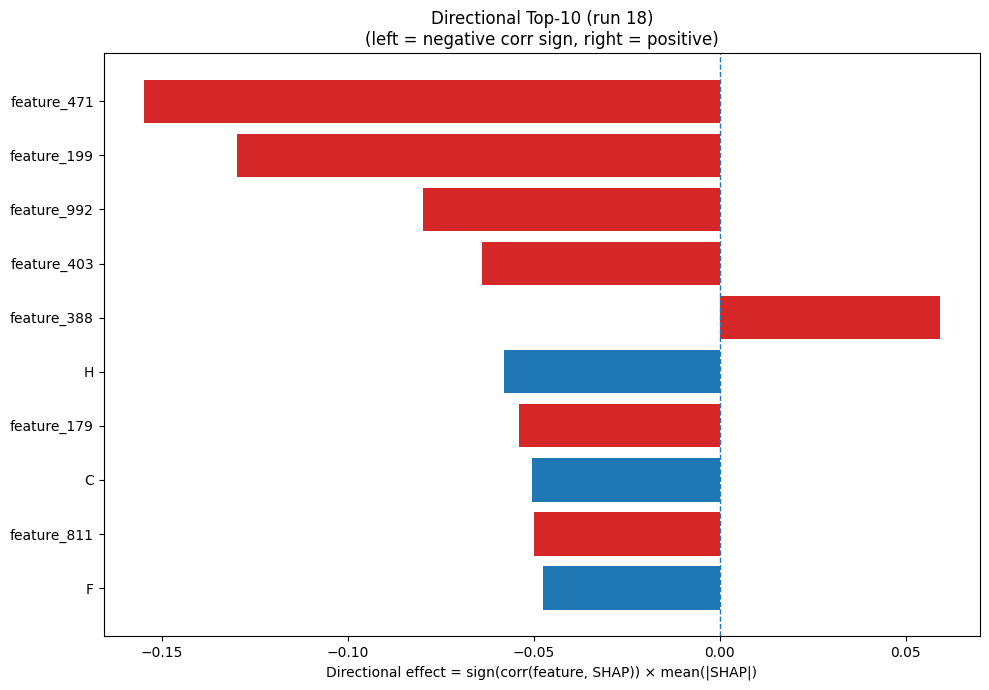

Values plotted in this chart, from the file beside it:
Index, Feature, CorrSign, MeanAbsSHAP, DirectionalEffect
471, feature_471, -1.0, 0.1549, -0.1549
199, feature_199, -1.0, 0.1298, -0.1298
992, feature_992, -1.0, 0.07964, -0.07964
403, feature_403, -1.0, 0.06377, -0.06377
388, feature_388, 1.0, 0.05932, 0.05932
6, H, -1.0, 0.05786, -0.05786
179, feature_179, -1.0, 0.054, -0.054
1, C, -1.0, 0.05056, -0.05056
811, feature_811, -1.0, 0.04988, -0.04988
4, F, -1.0, 0.04759, -0.04759
538, feature_538, -1.0, 0.04516, -0.04516
231, feature_231, 1.0, 0.04348, 0.04348
259, feature_259, 1.0, 0.04302, 0.04302
857, feature_857, 1.0, 0.04213, 0.04213
948, feature_948, -1.0, 0.04093, -0.04093
367, feature_367, 1.0, 0.04048, 0.04048
241, feature_241, -1.0, 0.03703, -0.03703
35, feature_35, 1.0, 0.03678, 0.03678
94, feature_94, 1.0, 0.03474, 0.03474
895, feature_895, -1.0, 0.03463, -0.03463
484, feature_484, 1.0, 0.0342, 0.0342
425, feature_425, 1.0, 0.03335, 0.03335
52, feature_52, 1.0, 0.03239, 0.03239
839, feature_839, -1.0, 0.03238, -0.03238
442, feature_442, -1.0, 0.03201, -0.03201
642, feature_642, -1.0, 0.03062, -0.03062
783, feature_783, -1.0, 0.03007, -0.03007
556, feature_556, 1.0, 0.02975, 0.02975
334, feature_334, -1.0, 0.02726, -0.02726
189, feature_189, 1.0, 0.02455, 0.02455
236, feature_236, 1.0, 0.02252, 0.02252
967, feature_967, 1.0, 0.02186, 0.02186
447, feature_447, 1.0, 0.02177, 0.02177
629, feature_629, -1.0, 0.02168, -0.02168
1006, feature_1006, -1.0, 0.02112, -0.02112
802, feature_802, 1.0, 0.0205, 0.0205
208, feature_208, -1.0, 0.0203, -0.0203
449, feature_449, -1.0, 0.02026, -0.02026
900, feature_900, 1.0, 0.01982, 0.01982
705, feature_705, -1.0, 0.01944, -0.01944
637, feature_637, -1.0, 0.01837, -0.01837
805, feature_805, 1.0, 0.01837, 0.01837
751, feature_751, 1.0, 0.01834, 0.01834
604, feature_604, -1.0, 0.01823, -0.01823
322, feature_322, 1.0, 0.01726, 0.01726
1014, feature_1014, -1.0, 0.0171, -0.0171
954, feature_954, -1.0, 0.01625, -0.01625
828, feature_828, -1.0, 0.01583, -0.01583
846, feature_846, 1.0, 0.01537, 0.01537
717, feature_717, 1.0, 0.01517, 0.01517
178, feature_178, 1.0, 0.01403, 0.01403
95, feature_95, 1.0, 0.0138, 0.0138
154, feature_154, -1.0, 0.01361, -0.01361
240, feature_240, -1.0, 0.01356, -0.01356
364, feature_364, -1.0, 0.01321, -0.01321
182, feature_182, 1.0, 0.01287, 0.01287
276, feature_276, 1.0, 0.01284, 0.01284
859, feature_859, -1.0, 0.01275, -0.01275
1009, feature_1009, -1.0, 0.01271, -0.01271
493, feature_493, -1.0, 0.01269, -0.01269
... 964 more rows
